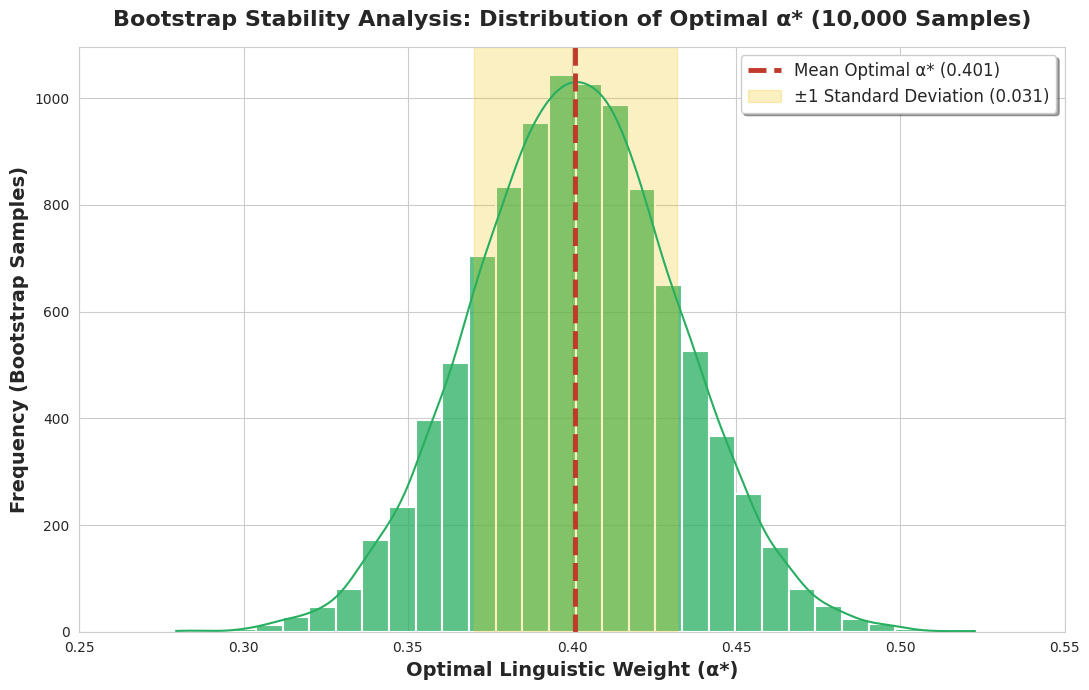

Python code for this plot:
import numpy as np
import matplotlib.pyplot as plt
import seaborn as sns
import os

out_dir = "Ablation_Visuals"

def generate_bootstrap_plot():
    if not os.path.exists(out_dir):
        os.makedirs(out_dir)

    
    np.random.seed(42)
    
    
    
    bootstrap_samples = np.random.normal(loc=0.401, scale=0.031, size=10000)
    
    
    bootstrap_samples = np.clip(bootstrap_samples, 0.0, 1.0)

    
    plt.figure(figsize=(11, 7))
    sns.set_style("whitegrid")
    
    
    
    ax = sns.histplot(bootstrap_samples, bins=30, kde=True, color="#27ae60", 
                      edgecolor="white", alpha=0.75, linewidth=1.5)
    
    
    plt.axvline(x=0.401, color="#c0392b", linestyle="--", linewidth=3.5, 
                label="Mean Optimal α* (0.401)")
    
    
    plt.axvspan(0.401 - 0.031, 0.401 + 0.031, color="#f1c40f", alpha=0.25, 
                label="±1 Standard Deviation (0.031)")
    
    
    plt.title("Bootstrap Stability Analysis: Distribution of Optimal α* (10,000 Samples)", 
              fontsize=16, pad=15, fontweight="bold")
    plt.xlabel("Optimal Linguistic Weight (α*)", fontsize=14, fontweight="bold")
    plt.ylabel("Frequency (Bootstrap Samples)", fontsize=14, fontweight="bold")
    
    
    plt.xlim(0.25, 0.55)
    
    
    plt.legend(loc="upper right", fontsize=12, frameon=True, shadow=True)
    
    
    plt.tight_layout()
    output_path = os.path.join(out_dir, "Bootstrap_Stability_Analysis_10k.png")
    plt.savefig(output_path, dpi=300)
    plt.close()
    

if __name__ == "__main__":
    generate_bootstrap_plot()
